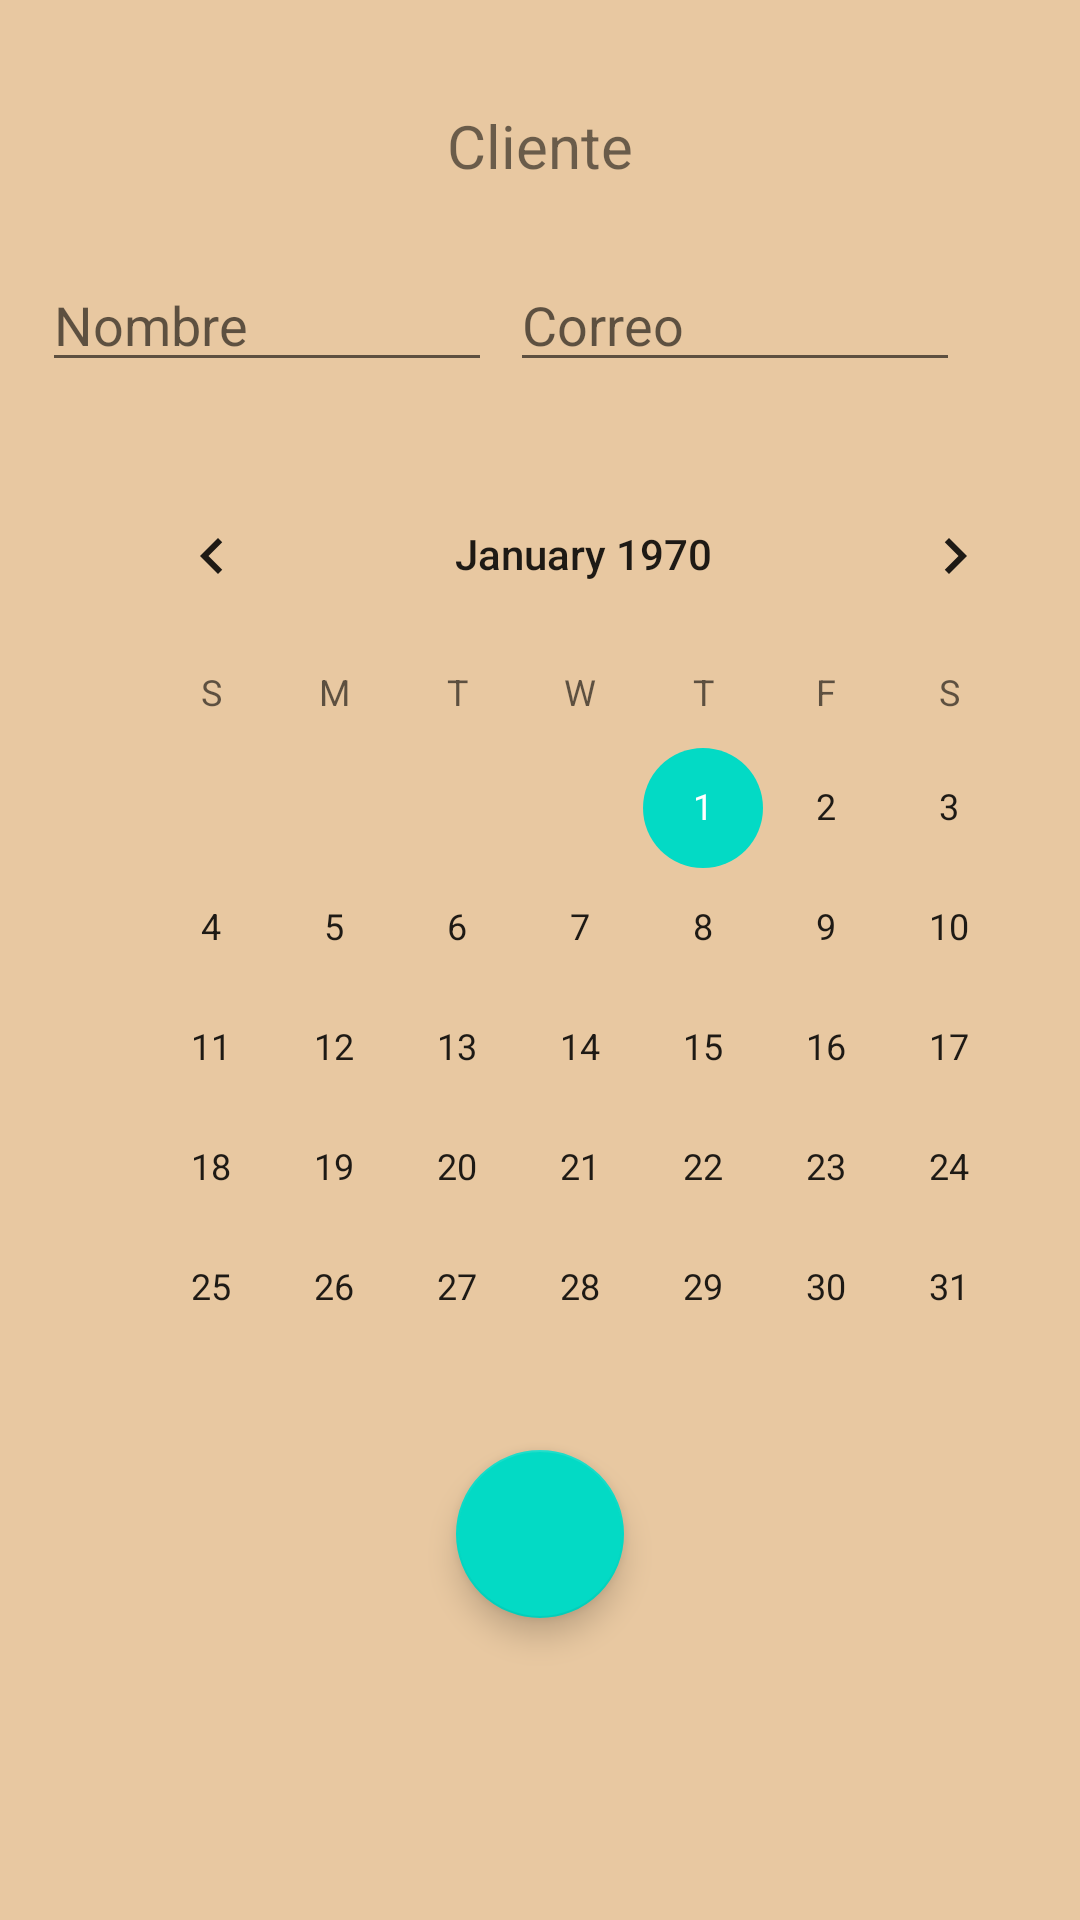

Here is an Android app screen rendered from its layout file. Give the layout XML and the strings, colors and styles it references.
<!-- AndroidManifest.xml: application theme Theme.Practica10MendozaReyesAngelEmanuel -->
<!-- res/layout/fragment_notifications.xml -->
<?xml version="1.0" encoding="utf-8"?>
<androidx.constraintlayout.widget.ConstraintLayout xmlns:android="http://schemas.android.com/apk/res/android"
    xmlns:app="http://schemas.android.com/apk/res-auto"
    xmlns:tools="http://schemas.android.com/tools"
    android:layout_width="match_parent"
    android:layout_height="match_parent"
    android:background="#e8c8a1"
    tools:context=".ui.notifications.NotificationsFragment">

    <TextView
        android:id="@+id/text_notifications"
        android:layout_width="match_parent"
        android:layout_height="wrap_content"
        android:textAlignment="center"
        android:textSize="20sp"
        app:layout_constraintEnd_toEndOf="parent"
        app:layout_constraintHorizontal_bias="0.0"
        app:layout_constraintStart_toStartOf="parent"
        app:layout_constraintTop_toTopOf="parent" />

    <TextView
        android:id="@+id/txtTitulo"
        android:layout_width="wrap_content"
        android:layout_height="wrap_content"
        android:layout_marginStart="100dp"
        android:layout_marginTop="8dp"
        android:layout_marginEnd="100dp"
        android:text="@string/cliente"
        android:textSize="20sp"
        app:layout_constraintEnd_toEndOf="parent"
        app:layout_constraintStart_toStartOf="parent"
        app:layout_constraintTop_toBottomOf="@+id/text_notifications" />

    <EditText
        android:id="@+id/editNombre"
        android:layout_width="150dp"
        android:layout_height="wrap_content"
        android:layout_marginStart="32dp"
        android:layout_marginTop="24dp"
        android:layout_marginEnd="24dp"
        android:ems="10"
        android:hint="@string/nombre"
        android:inputType="text"
        app:layout_constraintEnd_toStartOf="@+id/editCorreo"
        app:layout_constraintStart_toStartOf="parent"
        app:layout_constraintTop_toBottomOf="@+id/txtTitulo" />

    <CalendarView
        android:id="@+id/cvCalendario"
        android:layout_width="329dp"
        android:layout_height="308dp"
        android:layout_marginStart="30dp"
        android:layout_marginTop="24dp"
        android:layout_marginEnd="30dp"
        app:layout_constraintEnd_toEndOf="parent"
        app:layout_constraintHorizontal_bias="0.0"
        app:layout_constraintStart_toStartOf="parent"
        app:layout_constraintTop_toBottomOf="@+id/editNombre" />

    <com.google.android.material.floatingactionbutton.FloatingActionButton
        android:id="@+id/btnAgregar"
        android:layout_width="wrap_content"
        android:layout_height="wrap_content"
        android:layout_marginStart="100dp"
        android:layout_marginTop="24dp"
        android:layout_marginEnd="100dp"
        android:clickable="true"
        android:src="@drawable/baseline_person_add_alt_1_24"
        app:layout_constraintEnd_toEndOf="parent"
        app:layout_constraintStart_toStartOf="parent"
        app:layout_constraintTop_toBottomOf="@+id/cvCalendario" />

    <EditText
        android:id="@+id/editCorreo"
        android:layout_width="150dp"
        android:layout_height="wrap_content"
        android:layout_marginTop="24dp"
        android:layout_marginEnd="40dp"
        android:ems="10"
        android:hint="@string/correo"
        android:inputType="textEmailAddress"
        app:layout_constraintEnd_toEndOf="parent"
        app:layout_constraintTop_toBottomOf="@+id/txtTitulo" />

</androidx.constraintlayout.widget.ConstraintLayout>
<!-- resources referenced by this layout -->
<resources>
  <string name="cliente">Cliente</string>
  <string name="correo">Correo</string>
  <string name="nombre">Nombre</string>
  <style name="Theme.Practica10MendozaReyesAngelEmanuel" parent="Theme.MaterialComponents.DayNight.DarkActionBar">
          
          <item name="colorPrimary">@color/purple_500</item>
          <item name="colorPrimaryVariant">@color/purple_700</item>
          <item name="colorOnPrimary">@color/white</item>
          
          <item name="colorSecondary">@color/teal_200</item>
          <item name="colorSecondaryVariant">@color/teal_700</item>
          <item name="colorOnSecondary">@color/black</item>
          
          <item name="android:statusBarColor">?attr/colorPrimaryVariant</item>
          
      </style>
  <!-- not gathered from this repository: default colours our renderer supplied (Android Studio template values) -->
  <color name="purple_500">#FF6200EE</color>
  <color name="purple_700">#FF3700B3</color>
  <color name="teal_200">#FF03DAC5</color>
  <color name="teal_700">#FF018786</color>
  <color name="black">#FF000000</color>
  <color name="white">#FFFFFFFF</color>
</resources>
